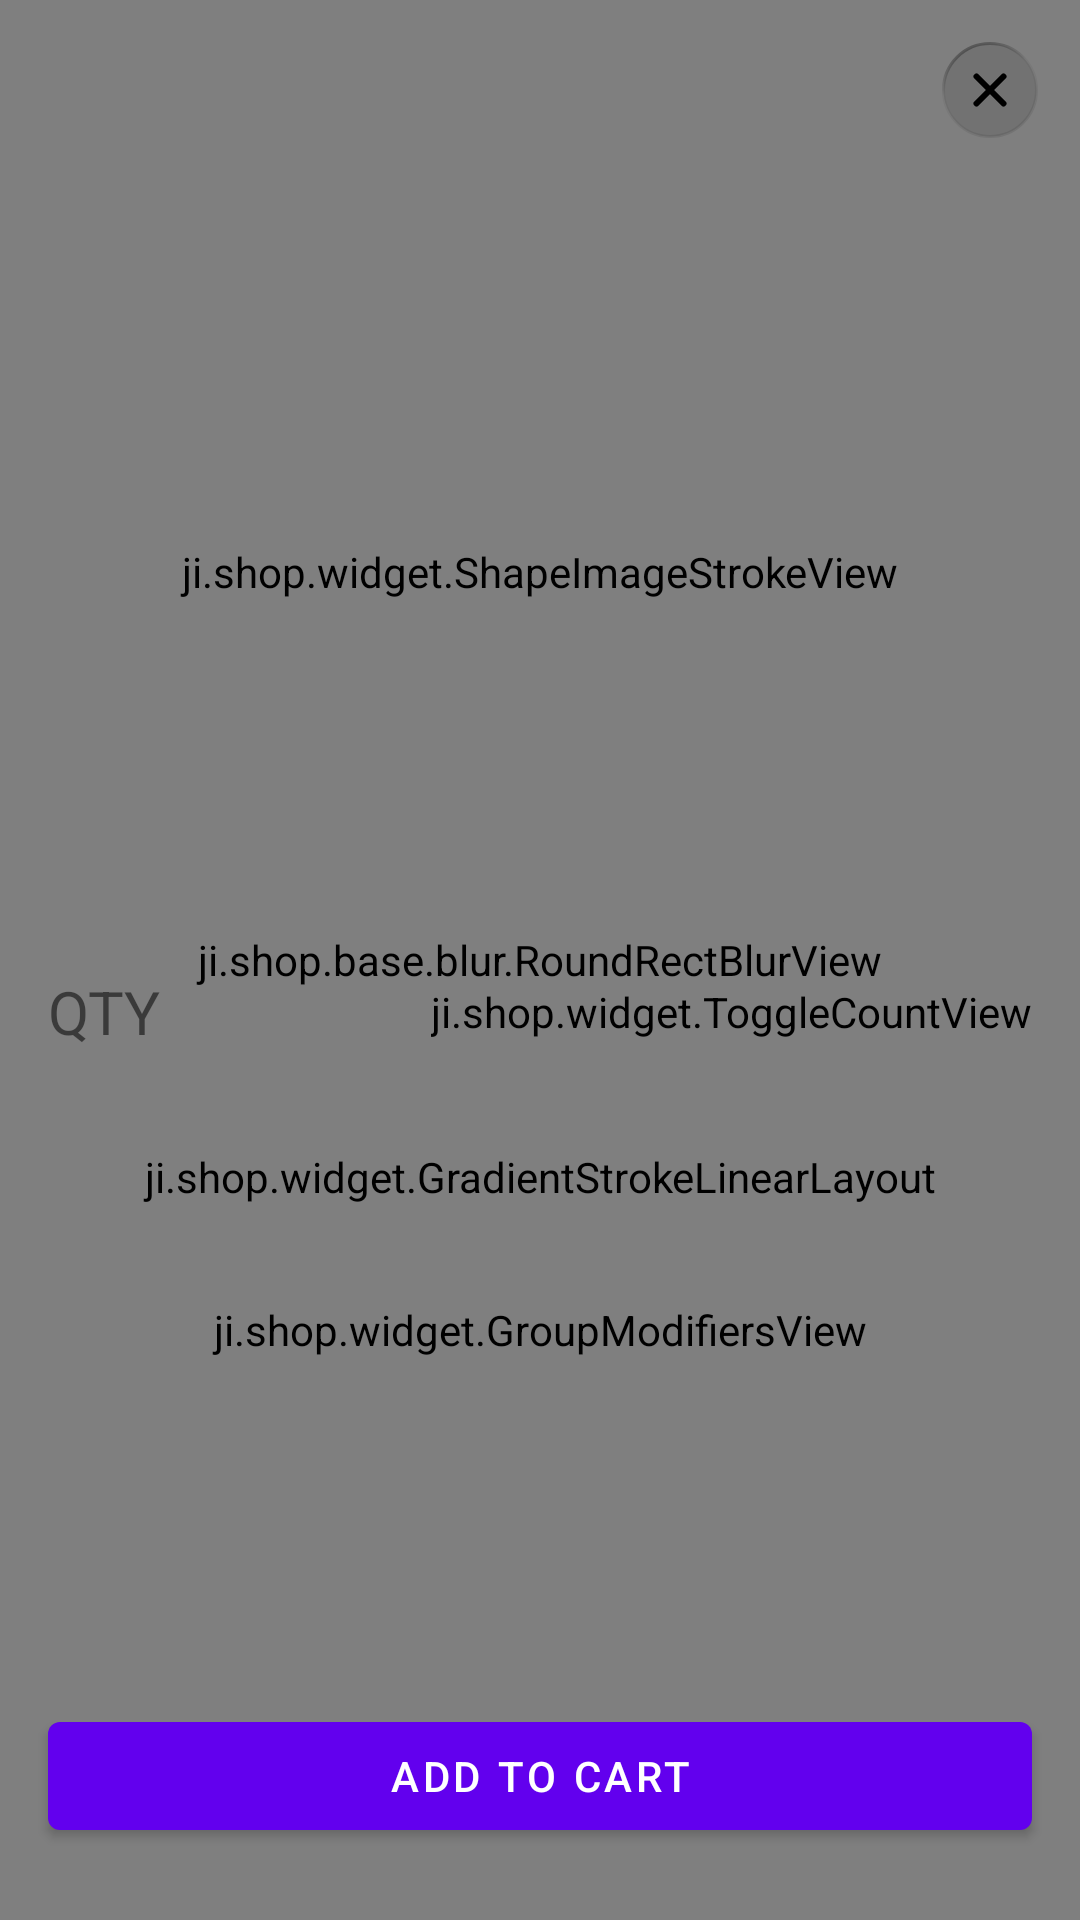

Reconstruct the res/layout file that produces this screen, plus the resources it refers to.
<!-- AndroidManifest.xml: fallback theme Theme.MaterialComponents.DayNight.NoActionBar -->
<!-- res/layout/dialog_add_product.xml -->
<?xml version="1.0" encoding="utf-8"?>
<androidx.constraintlayout.widget.ConstraintLayout xmlns:android="http://schemas.android.com/apk/res/android"
    xmlns:app="http://schemas.android.com/apk/res-auto"
    xmlns:tools="http://schemas.android.com/tools"
    android:layout_width="match_parent"
    android:layout_height="match_parent">

    <ji.shop.base.blur.RoundRectBlurView
        android:id="@+id/rounded"
        android:layout_width="0dp"
        android:layout_height="0dp"
        app:allRadius="@dimen/default_radius"
        app:layout_constraintBottom_toBottomOf="parent"
        app:layout_constraintEnd_toEndOf="parent"
        app:layout_constraintStart_toStartOf="parent"
        app:layout_constraintTop_toTopOf="parent"
        app:realtimeBlurRadius="50dp"
        app:realtimeOverlayColor="@color/colorOverlayBlur" />

    <androidx.constraintlayout.widget.Guideline
        android:id="@+id/guide_start"
        android:layout_width="wrap_content"
        android:layout_height="wrap_content"
        android:orientation="vertical"
        app:layout_constraintGuide_begin="@dimen/large_padding" />

    <androidx.constraintlayout.widget.Guideline
        android:id="@+id/guide_end"
        android:layout_width="wrap_content"
        android:layout_height="wrap_content"
        android:orientation="vertical"
        app:layout_constraintGuide_end="@dimen/large_padding" />

    <com.google.android.material.button.MaterialButton
        android:id="@+id/btn_close"
        style="@style/Widget.Material3.Button.IconButton"
        android:layout_width="wrap_content"
        android:layout_height="wrap_content"
        app:icon="@drawable/ic_close"
        app:iconSize="@dimen/_32dp"
        app:iconTint="@null"
        app:layout_constraintEnd_toEndOf="parent"
        app:layout_constraintTop_toTopOf="@id/tv_product_name" />

    <TextView
        android:id="@+id/tv_product_name"
        style="@style/fontSemiBold"
        android:layout_width="0dp"
        android:layout_height="wrap_content"
        android:paddingVertical="@dimen/large_2_padding"
        android:textSize="16sp"
        app:layout_constraintEnd_toStartOf="@id/btn_close"
        app:layout_constraintStart_toStartOf="@id/guide_start"
        app:layout_constraintTop_toTopOf="parent"
        tools:text="Product name" />

    <androidx.core.widget.NestedScrollView
        android:id="@+id/nested_scroll_view"
        android:layout_width="0dp"
        android:layout_height="0dp"
        android:layout_marginBottom="@dimen/_32dp"
        app:layout_constraintBottom_toTopOf="@id/btn_add_to_cart"
        app:layout_constraintEnd_toEndOf="@id/guide_end"
        app:layout_constraintStart_toStartOf="@id/guide_start"
        app:layout_constraintTop_toBottomOf="@id/tv_product_name">

        <LinearLayout
            android:layout_width="match_parent"
            android:layout_height="wrap_content"
            android:orientation="vertical">

            <ji.shop.widget.ShapeImageStrokeView
                android:id="@+id/image_product"
                android:layout_width="match_parent"
                android:layout_height="242dp" />

            <LinearLayout
                android:layout_width="match_parent"
                android:layout_height="wrap_content"
                android:layout_marginTop="@dimen/normal_padding"
                android:gravity="center_vertical">

                <TextView
                    android:id="@+id/tv_qty"
                    style="@style/fontDemiBold"
                    android:layout_width="0dp"
                    android:layout_height="wrap_content"
                    android:layout_weight="1"
                    android:text="@string/text_qty"
                    android:textSize="20sp" />

                <ji.shop.widget.ToggleCountView
                    android:id="@+id/toggle_count_view"
                    android:layout_width="wrap_content"
                    android:layout_height="wrap_content"
                    app:tg_use_expanded_view="true" />
            </LinearLayout>

            <ji.shop.widget.GradientStrokeLinearLayout
                android:id="@+id/group_variations_view"
                android:layout_width="match_parent"
                android:layout_height="wrap_content"
                android:layout_marginTop="@dimen/large_padding"
                android:orientation="vertical"
                android:paddingHorizontal="@dimen/large_2_padding"
                android:paddingVertical="@dimen/large_padding">

                <TextView
                    android:id="@+id/tv_variation_title"
                    style="@style/fontDemiBold"
                    android:layout_width="match_parent"
                    android:layout_height="wrap_content"
                    android:text="@string/text_variation"
                    android:textSize="20sp" />

                <ji.shop.widget.SelectionSizeItemsView
                    android:id="@+id/selection_variation_items_view"
                    android:layout_width="match_parent"
                    android:layout_height="wrap_content"
                    android:nestedScrollingEnabled="false"
                    tools:itemCount="3"
                    tools:listitem="@layout/item_selection_size" />
            </ji.shop.widget.GradientStrokeLinearLayout>

            <ji.shop.widget.GroupModifiersView
                android:id="@+id/group_modifiers_view"
                android:layout_width="match_parent"
                android:layout_height="wrap_content"
                android:layout_marginTop="@dimen/large_padding"
                android:orientation="vertical" />

        </LinearLayout>
    </androidx.core.widget.NestedScrollView>

    <com.google.android.material.button.MaterialButton
        android:id="@+id/btn_add_to_cart"
        android:layout_width="0dp"
        android:layout_height="wrap_content"
        android:layout_marginBottom="@dimen/large_2_padding"
        android:text="@string/text_add_to_cart"
        app:layout_constraintBottom_toBottomOf="parent"
        app:layout_constraintEnd_toEndOf="@id/guide_end"
        app:layout_constraintStart_toStartOf="@id/guide_start" />
</androidx.constraintlayout.widget.ConstraintLayout>
<!-- res/layout/item_selection_size.xml (included above) -->
<?xml version="1.0" encoding="utf-8"?>
<androidx.constraintlayout.widget.ConstraintLayout xmlns:android="http://schemas.android.com/apk/res/android"
    xmlns:app="http://schemas.android.com/apk/res-auto"
    xmlns:tools="http://schemas.android.com/tools"
    android:layout_width="match_parent"
    android:layout_height="wrap_content"
    android:foreground="@drawable/ripple_rect">

    <ImageView
        android:id="@+id/image_check"
        android:layout_width="wrap_content"
        android:layout_height="wrap_content"
        android:layout_marginVertical="@dimen/normal_padding"
        android:layout_marginEnd="8dp"
        android:src="@drawable/ic_rd_selector"
        app:layout_constraintBottom_toBottomOf="parent"
        app:layout_constraintEnd_toEndOf="parent"
        app:layout_constraintTop_toTopOf="parent" />

    <TextView
        android:id="@+id/tv_price"
        style="@style/fontSemiBold"
        android:layout_width="wrap_content"
        android:layout_height="wrap_content"
        android:layout_marginEnd="@dimen/normal_padding"
        app:layout_constraintBottom_toBottomOf="parent"
        app:layout_constraintEnd_toStartOf="@id/image_check"
        app:layout_constraintTop_toTopOf="parent"
        tools:text="$00"
        />

    <TextView
        android:id="@+id/tv_name"
        style="@style/fontSemiBold"
        android:layout_width="0dp"
        android:layout_height="wrap_content"
        android:layout_marginStart="8dp"
        app:layout_constraintBottom_toBottomOf="parent"
        app:layout_constraintEnd_toStartOf="@id/tv_price"
        app:layout_constraintStart_toStartOf="parent"
        app:layout_constraintTop_toTopOf="parent"
        tools:text="Medium" />

    <View
        android:id="@+id/line"
        android:layout_width="0dp"
        android:layout_height="@dimen/line_height"
        android:background="@color/colorLine"
        android:visibility="gone"
        app:layout_constraintBottom_toBottomOf="parent"
        app:layout_constraintEnd_toEndOf="parent"
        app:layout_constraintStart_toStartOf="parent" />
</androidx.constraintlayout.widget.ConstraintLayout>
<!-- resources referenced by this layout -->
<resources>
  <color name="colorLine">#33FFFFFF</color>
  <color name="colorOverlayBlur">#1F000000</color>
  <dimen name="_32dp">32dp</dimen>
  <dimen name="default_radius">12dp</dimen>
  <dimen name="large_2_padding">24dp</dimen>
  <dimen name="large_padding">16dp</dimen>
  <dimen name="line_height">1dp</dimen>
  <dimen name="normal_padding">12dp</dimen>
  <!-- drawable ic_close (drawable) -->
  <vector xmlns:android="http://schemas.android.com/apk/res/android"
      xmlns:aapt="http://schemas.android.com/aapt"
      android:width="32dp"
      android:height="32dp"
      android:viewportWidth="32"
      android:viewportHeight="32">
      <path
          android:pathData="M16,0.5L16,0.5A15.5,15.5 0,0 1,31.5 16L31.5,16A15.5,15.5 0,0 1,16 31.5L16,31.5A15.5,15.5 0,0 1,0.5 16L0.5,16A15.5,15.5 0,0 1,16 0.5z"
          android:fillColor="#000000"
          android:fillAlpha="0.1"/>
      <path
          android:strokeWidth="1"
          android:pathData="M16,0.5L16,0.5A15.5,15.5 0,0 1,31.5 16L31.5,16A15.5,15.5 0,0 1,16 31.5L16,31.5A15.5,15.5 0,0 1,0.5 16L0.5,16A15.5,15.5 0,0 1,16 0.5z"
          android:fillColor="#00000000">
          <aapt:attr name="android:strokeColor">
              <gradient
                  android:startX="2.242"
                  android:startY="-0"
                  android:endX="17.488"
                  android:endY="35.099"
                  android:type="linear">
                  <item android:offset="0" android:color="#66000000"/>
                  <item android:offset="0.406" android:color="#0C000000"/>
                  <item android:offset="0.574" android:color="#0C000000"/>
                  <item android:offset="1" android:color="#19000000"/>
              </gradient>
          </aapt:attr>
      </path>
      <path
          android:pathData="M20.5,11.5L11.5,20.5M11.5,11.5L20.5,20.5"
          android:strokeLineJoin="round"
          android:strokeWidth="2"
          android:fillColor="#00000000"
          android:strokeColor="#000000"
          android:strokeLineCap="round"/>
  </vector>
  <!-- drawable ic_rd_selector (drawable) -->
  <?xml version="1.0" encoding="utf-8"?>
  <selector xmlns:android="http://schemas.android.com/apk/res/android">
      <item android:drawable="@drawable/ic_rd_checked" android:state_selected="true" />
      <item android:drawable="@drawable/ic_rd_unchecked" />
  </selector>
  <string name="text_add_to_cart">Add to Cart</string>
  <string name="text_qty">QTY</string>
  <string name="text_variation">Choose Variation</string>
  <style name="fontDemiBold">
      </style>
  <style name="fontSemiBold">
          <item name="android:textStyle">bold</item>
      </style>
  <!-- drawable ic_rd_checked (drawable) -->
  <vector xmlns:android="http://schemas.android.com/apk/res/android"
      android:width="24dp"
      android:height="24dp"
      android:viewportWidth="24"
      android:viewportHeight="24">
    <path
        android:strokeWidth="1"
        android:pathData="M12,12m-11.5,0a11.5,11.5 0,1 1,23 0a11.5,11.5 0,1 1,-23 0"
        android:fillColor="#137EFC"
        android:strokeColor="#137EFC"/>
    <path
        android:pathData="M12,12m-4,0a4,4 0,1 1,8 0a4,4 0,1 1,-8 0"
        android:fillColor="#ffffff"/>
  </vector>
  <!-- drawable ic_rd_unchecked (drawable) -->
  <vector xmlns:android="http://schemas.android.com/apk/res/android"
      android:width="24dp"
      android:height="24dp"
      android:viewportWidth="24"
      android:viewportHeight="24">
    <path
        android:pathData="M12,12m-12,0a12,12 0,1 1,24 0a12,12 0,1 1,-24 0"
        android:fillColor="#ffffff"
        android:fillAlpha="0.05"/>
    <path
        android:strokeWidth="1"
        android:pathData="M12,12m-11.5,0a11.5,11.5 0,1 1,23 0a11.5,11.5 0,1 1,-23 0"
        android:strokeAlpha="0.5"
        android:fillColor="#00000000"
        android:strokeColor="@color/colorIcon"/>
  </vector>
  <color name="colorIcon">#000000</color>
</resources>
